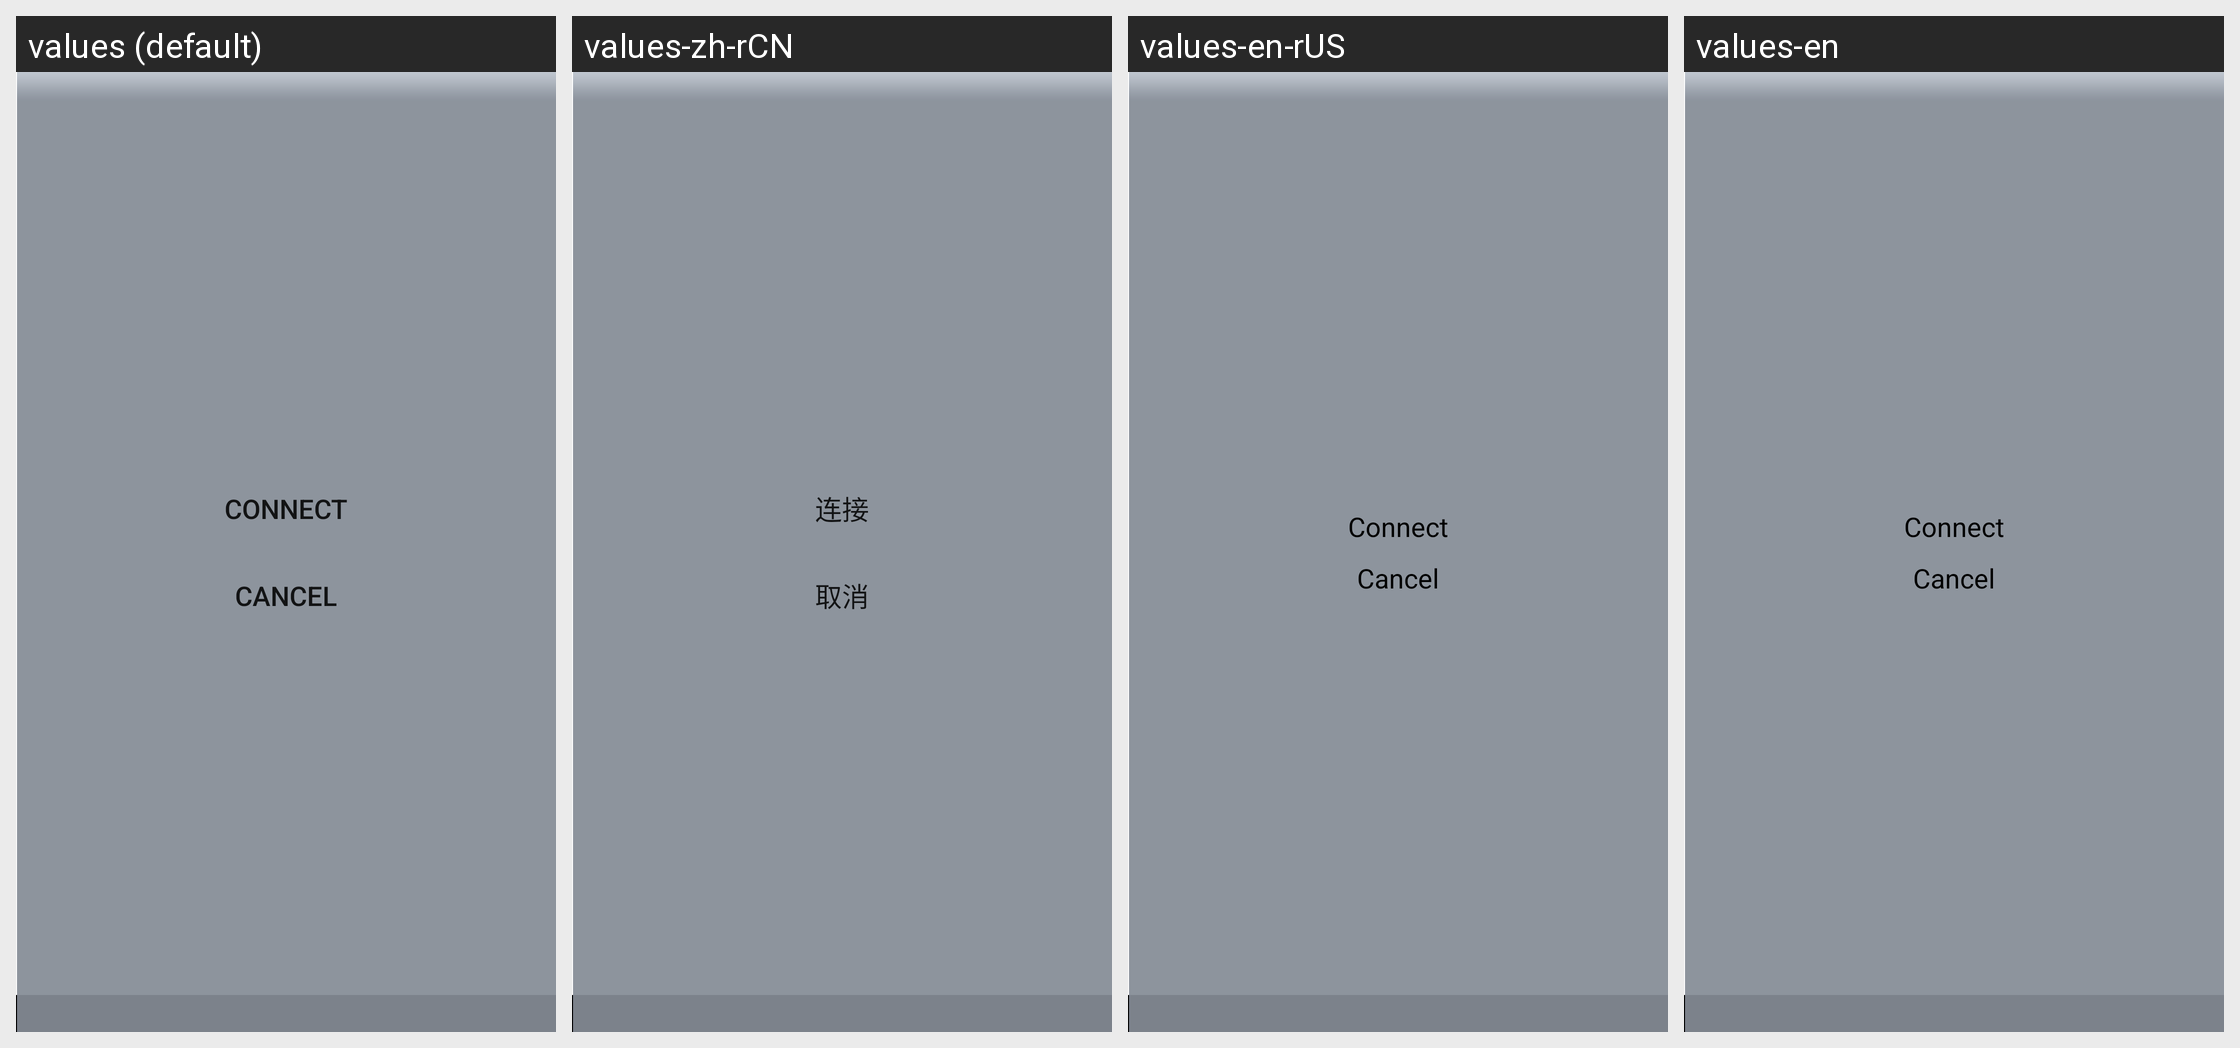

This grid shows one Android layout under several languages. Give, for every string resource on the screen, its name, the default text and each shown locale's text.
Android screen res/layout/connection_menu.xml rendered under 4 locales, left to right: values (default), values-zh-rCN, values-en-rUS, values-en. Device: Nexus 5 (rendered at 1080×1920; each locale shown at half size, 540×960, under a caption strip naming it); theme AppTheme.
Strings drawn on this screen, with the default value and each locale's value (text and hints the layout hard-codes, and strings that could not be matched under every locale, appear in the picture but are not listed):

connect
  values: Connect
  values-zh-rCN: 连接
  values-en-rUS: Connect
  values-en: Connect

cancel
  values: Cancel
  values-zh-rCN: 取消
  values-en-rUS: Cancel
  values-en: Cancel
